Run: headless pygame with SDL's dummy video driver; simulated clock (each Clock.tick advances the game by its frame time, no real sleeping); random seed 0; keys injected as events and as key.get_pressed() state; no mouse input.
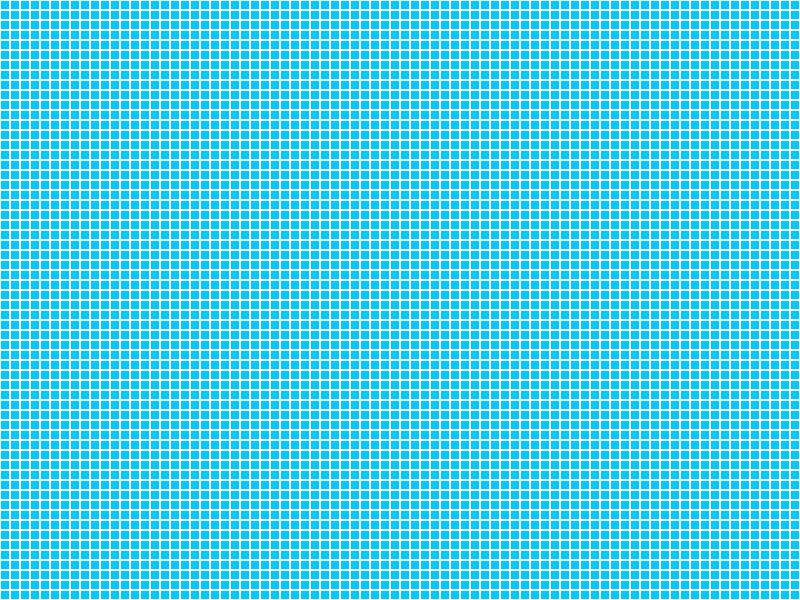
Frame 1 of 4 · flips 1–60 · no input
Frame 2 of 4 · flips 61–180 · tapped SPACE, RETURN · held RIGHT (→), D · screen unchanged from frame 1, image omitted
Frame 3 of 4 · flips 181–300 · held DOWN (↓), S · screen unchanged from frame 2, image omitted
Frame 4 of 4 · flips 301–420 · held LEFT (←), A, UP (↑), W · screen unchanged from frame 3, image omitted

The pygame program that drew these frames:

import pygame
from pygame.locals import *
import sys

########################################################################################################

# couleurs : 
blanc = 255,255,255
bleu = 0, 200, 255      # eau

# initialiser pygame  :
pygame.init()

# créer la fenetre :
largeur = 800
hauteur = 600
largeur_ligne = 3           # largeur de la ligne qui separe les cases de la grille 

fenetre = pygame.display.set_mode((largeur, hauteur))       # créer la fenetre
fenetre.fill(bleu)
pygame.display.set_caption("WA_TOR")                        # afficher le titre "WA_TOR"

def dessiner_grille() :

    blockSize = 10
    for x in range(0, largeur, blockSize):
        for y in range(0, hauteur, blockSize):
            rect = pygame.Rect(x, y, blockSize, blockSize)
            pygame.draw.rect(fenetre, blanc, rect, 1)
            

while True :
    dessiner_grille()
    for event in pygame.event.get():
        if event.type == pygame.QUIT:
            pygame.quit()
            sys.exit()
    pygame.display.update()
